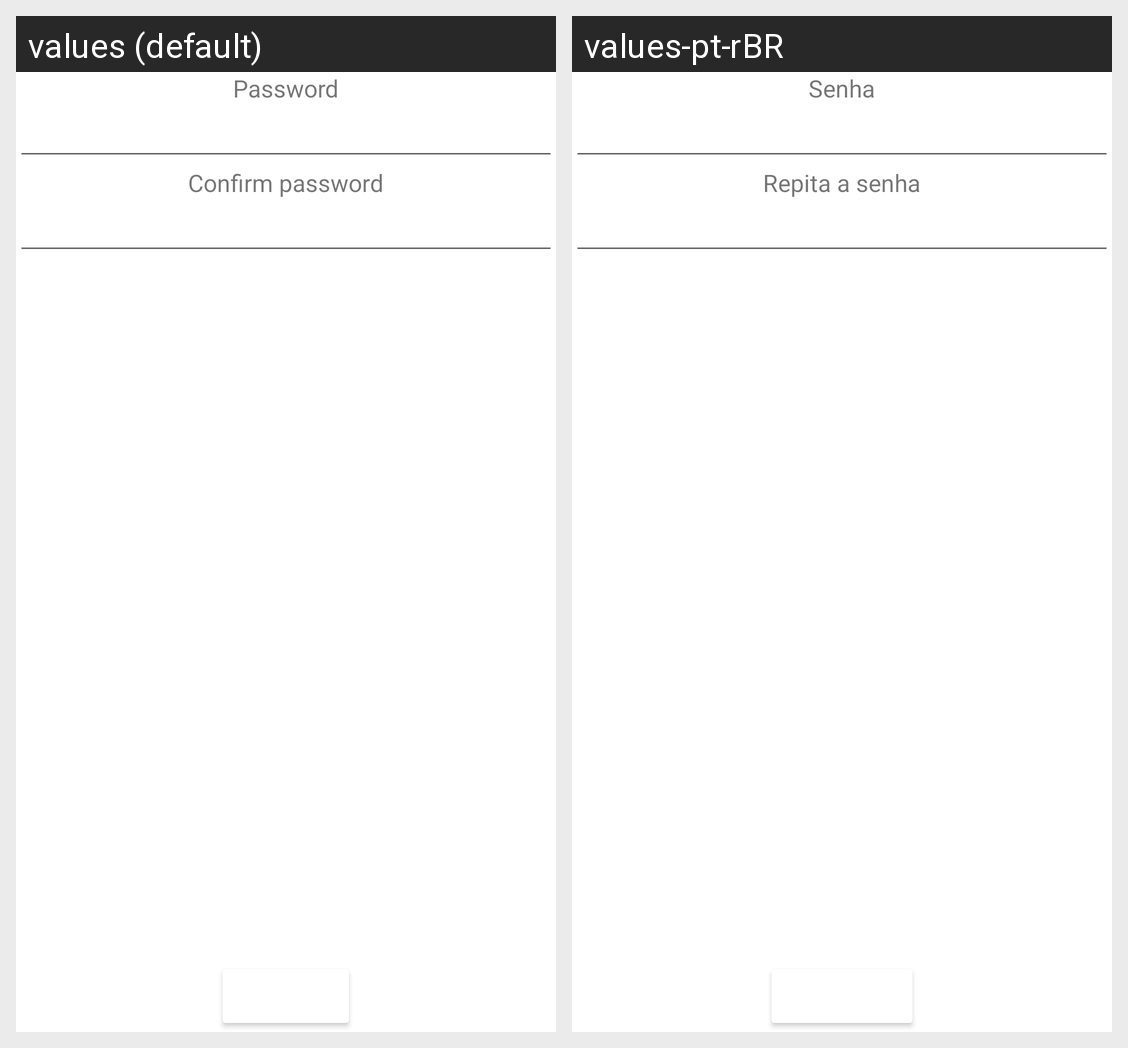

Locale-by-locale string values for the Android screen shown in this grid:
Android screen res/layout/act_cadastro_senha.xml rendered under 2 locales, left to right: values (default), values-pt-rBR. Device: Nexus 5 (rendered at 1080×1920; each locale shown at half size, 540×960, under a caption strip naming it); theme Theme.ProjetoA3.
Strings drawn on this screen, with the default value and each locale's value (text and hints the layout hard-codes, and strings that could not be matched under every locale, appear in the picture but are not listed):

prompt_password
  values: Password
  values-pt-rBR: Senha

confirm_password
  values: Confirm password
  values-pt-rBR: Repita a senha
